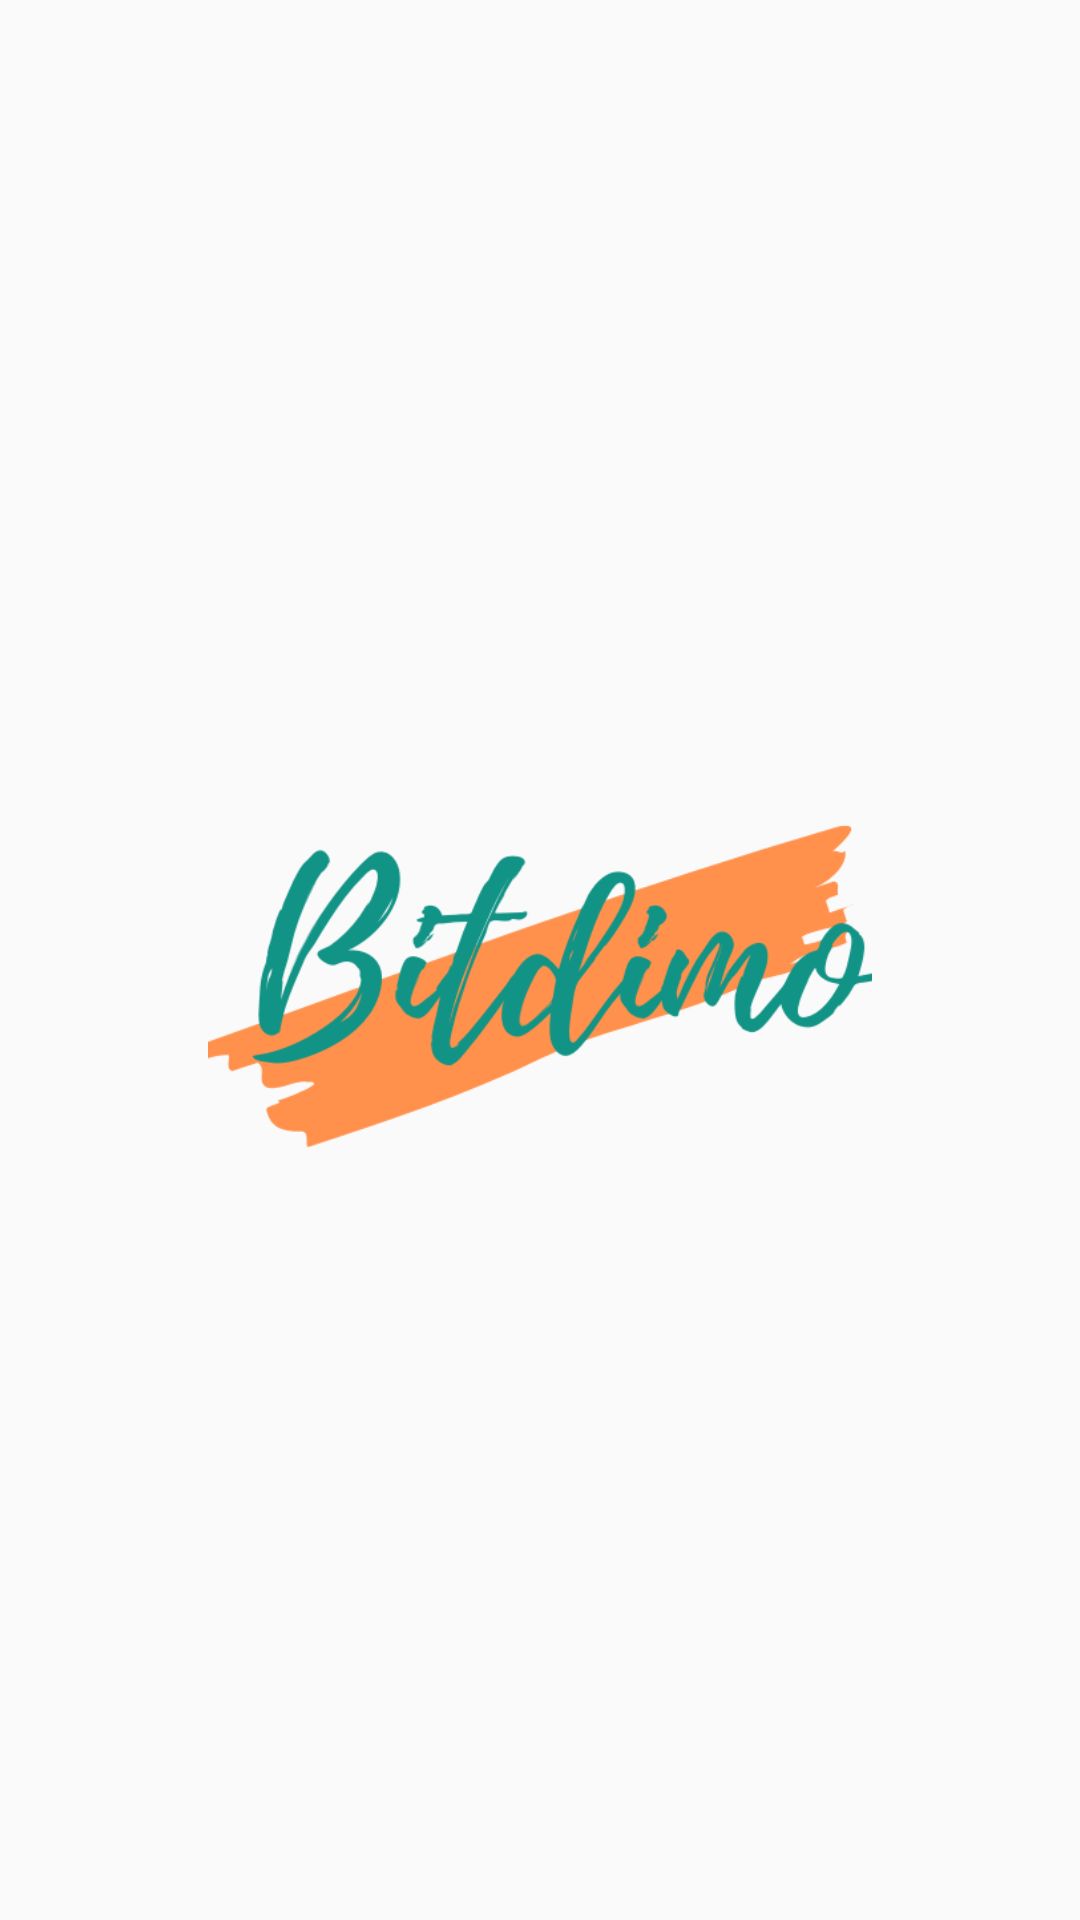

Reconstruct the res/layout file that produces this screen, plus the resources it refers to.
<!-- AndroidManifest.xml: application theme AppTheme -->
<!-- res/layout/activity_login.xml -->
<?xml version="1.0" encoding="utf-8"?>
<RelativeLayout xmlns:android="http://schemas.android.com/apk/res/android"
    android:layout_width="match_parent"
    android:layout_height="match_parent"
    android:padding="20dp"
    android:focusableInTouchMode="true"
    android:background="#FAFAFA"
    android:clickable="true">
    <RelativeLayout
        android:layout_width="wrap_content"
        android:layout_height="wrap_content"
        android:layout_centerInParent="true"
        android:animateLayoutChanges="true"
        android:padding="10dp">

        <ImageView
            android:id="@+id/imgview_icon"
            android:layout_width="370dp"
            android:layout_height="113dp"
            android:layout_centerHorizontal="true"
            android:layout_marginTop="16dp"
            android:src="@drawable/mainlogo"
            android:adjustViewBounds="true"
            android:scaleType="fitCenter"
            android:visibility="visible"
            />

        <RelativeLayout
            android:id="@+id/relativeLayout_Login"
            android:layout_width="wrap_content"
            android:layout_height="wrap_content"
            android:layout_below="@id/imgview_icon"
            android:layout_marginTop="20dp"
            android:visibility="gone">

            <LinearLayout
                android:id="@+id/login_layout"
                android:layout_width="match_parent"
                android:layout_height="382dp"
                android:layout_centerInParent="true"
                android:orientation="vertical"
                android:layout_marginTop="40dp">



                <android.support.design.widget.TextInputLayout
                    android:id="@+id/input_layout_name"
                    android:layout_width="match_parent"
                    android:layout_height="wrap_content"
                    >

                    <EditText
                        android:id="@+id/edt_Username"
                        android:layout_width="fill_parent"
                        android:layout_height="wrap_content"
                        android:layout_marginTop="20dp"
                        android:background="@android:color/transparent"
                        android:drawableLeft="@drawable/user_icon"
                        android:drawablePadding="8dp"
                        android:gravity="center_vertical"
                        android:hint="@string/login_username"
                        android:inputType="text"
                        android:padding="10dp"
                        android:singleLine="true"
                        android:textColor="@color/black"
                        android:textColorHint="#33b5e5"
                        android:textSize="16sp" />
                </android.support.design.widget.TextInputLayout>



                <android.support.design.widget.TextInputLayout
                    android:id="@+id/input_layout_password"
                    android:layout_width="match_parent"
                    android:layout_height="wrap_content">

                    <EditText
                        android:id="@+id/edt_Password"
                        android:layout_width="fill_parent"
                        android:layout_height="wrap_content"
                        android:background="@android:color/transparent"
                        android:drawableLeft="@drawable/password_icon"
                        android:drawablePadding="8dp"
                        android:gravity="center_vertical"
                        android:hint="@string/login_password"
                        android:inputType="textPassword"
                        android:padding="10dp"
                        android:singleLine="true"
                        android:textColor="@color/black"
                        android:textColorHint="@color/colorPrimaryDark"
                        android:textSize="16sp" />
                </android.support.design.widget.TextInputLayout>

                <LinearLayout
                    android:layout_width="fill_parent"
                    android:layout_height="wrap_content"
                    android:orientation="horizontal"
                    android:paddingBottom="5dp"
                    android:paddingTop="8dp"
                    android:layout_marginTop="10dp" >

                    <CheckBox
                        android:id="@+id/show_hide_password"
                        android:layout_width="wrap_content"
                        android:layout_height="wrap_content"
                        android:layout_weight="1"
                        android:text="@string/login_save"
                        android:textColor="@color/colorPrimaryDark"
                        android:textSize="14sp" />

                    <TextView
                        android:id="@+id/forgot_password"
                        android:layout_width="wrap_content"
                        android:layout_height="wrap_content"
                        android:layout_weight="1"
                        android:gravity="end"
                        android:padding="5dp"
                        android:text="@string/login_forgorpassword"
                        android:textColor="@color/colorPrimaryDark"
                        android:textSize="14sp" />
                </LinearLayout>

                <Button

                    android:id="@+id/btn_Login"
                    android:layout_width="fill_parent"
                    android:layout_height="wrap_content"
                    android:layout_marginTop="35dp"
                    android:background="@drawable/loginbutton_selector"
                    android:onClick="login"
                    android:padding="3dp"
                    android:text="@string/login_screen"
                    android:textColor="#FAFAFA"
                    android:textSize="17sp"
                    android:textStyle="bold" />
                <Button

                    android:id="@+id/btn_Register"
                    android:layout_width="match_parent"
                    android:layout_height="wrap_content"
                    android:layout_centerHorizontal="true"
                    android:gravity="center"
                    android:padding="5dp"
                    android:text="@string/sign_up"
                    android:textColor="@color/colorPrimaryDark"
                    android:textSize="12sp"
                    android:onClick="registerFromLogin"
                    android:background="@android:color/transparent"
                    android:layout_below="@id/btn_Login"/>

            </LinearLayout>
            <LinearLayout
                android:id="@+id/linear_warning"
                android:layout_width="wrap_content"
                android:layout_height="wrap_content"
                android:layout_alignParentBottom="true"
                android:layout_centerHorizontal="true"

                android:orientation="horizontal"
                android:visibility="invisible"
                >

                <ImageView
                    android:layout_width="30dp"
                    android:layout_height="30dp"
                    android:src="@drawable/error" />

                <TextView
                    android:layout_width="match_parent"
                    android:layout_height="wrap_content"
                    android:layout_gravity="center"
                    android:layout_marginLeft="10dp"
                    android:gravity="bottom"
                    android:text="@string/login_warning"
                    android:textColor="@android:color/holo_red_light"
                    android:textSize="15sp" />
            </LinearLayout>
        </RelativeLayout>



    </RelativeLayout>



</RelativeLayout>
<!-- resources referenced by this layout -->
<resources>
  <color name="black">#000000</color>
  <color name="colorPrimaryDark">#00574b</color>
  <!-- drawable loginbutton_selector (drawable) -->
  <?xml version="1.0" encoding="utf-8"?>
  <selector xmlns:android="http://schemas.android.com/apk/res/android">
  
      
      <item android:state_pressed="true"><shape android:shape="rectangle">
              <corners android:radius="3dp" />
  
              <solid android:color="@color/colorPrimaryDark" />
          </shape></item>
  
      
      <item><shape android:shape="rectangle">
              <corners android:radius="3dp" />
  
              <solid android:color="@color/colorPrimary" />
          </shape></item>
  
  </selector>
  <!-- drawable password_icon (drawable) -->
  <layer-list xmlns:android="http://schemas.android.com/apk/res/android">
      <item>
          <shape android:shape="rectangle">
              <solid android:color="@android:color/transparent" />
              <size
                  android:height="40dp"
                  android:width="50dp" />
              <padding
                  android:bottom="5dp"
                  android:left="5dp"
                  android:right="5dp"
                  android:top="5dp" />
          </shape>
      </item>
      <item
          android:drawable="@drawable/ic_if_pwd"
          android:gravity="center" />
  </layer-list>
  <!-- drawable user_icon (drawable) -->
  <?xml version="1.0" encoding="utf-8"?>
  <layer-list xmlns:android="http://schemas.android.com/apk/res/android">
      <item>
          <shape android:shape="rectangle">
              <solid android:color="@android:color/transparent" />
              <size
                  android:width="50dp"
                  android:height="40dp" />
              <padding
                  android:bottom="5dp"
                  android:left="5dp"
                  android:right="5dp"
                  android:top="5dp" />
          </shape>
      </item>
      <item
          android:drawable="@drawable/ic_if_user"
          android:gravity="center" />
  
  
  </layer-list>
  <string name="login_forgorpassword">Quên mật khẩu?</string>
  <string name="login_password">Mật khẩu</string>
  <string name="login_save">Lưu mật khẩu</string>
  <string name="login_screen">Đăng Nhập</string>
  <string name="login_username">Tên Đăng Nhập</string>
  <string name="login_warning">Oops! Bạn vừa mất kết nối</string>
  <string name="sign_up">CHƯA PHẢI LÀ THÀNH VIÊN? ĐĂNG KÝ NGAY</string>
  <style name="AppTheme" parent="Theme.AppCompat.Light.NoActionBar">
          
          <item name="colorPrimary">@color/colorPrimary</item>
          <item name="colorPrimaryDark">@color/colorPrimaryDark</item>
          <item name="colorAccent">@color/colorAccent</item>
          <item name="windowActionBar">false</item>
          <item name="windowNoTitle">true</item>
          <item name="android:windowContentTransitions">true</item>
      </style>
  <color name="colorPrimary">#008577</color>
  <!-- drawable ic_if_pwd (drawable) -->
  <vector android:height="24dp" android:viewportHeight="96"
      android:viewportWidth="96" android:width="24dp" xmlns:android="http://schemas.android.com/apk/res/android">
      <path android:fillColor="#696565" android:pathData="M80,44h-8V28C72,14.745 61.255,4 48,4S24,14.745 24,28v16h-8C9.37,44 4,49.37 4,56v24c0,6.63 5.37,12 12,12h64c6.63,0 12,-5.37 12,-12V56C92,49.37 86.63,44 80,44zM32,28c0,-8.836 7.164,-16 16,-16s16,7.164 16,16v16H32V28zM84,80c0,2.21 -1.79,4 -4,4H16c-2.21,0 -4,-1.79 -4,-4V56c0,-2.21 1.79,-4 4,-4h64c2.21,0 4,1.79 4,4V80z"/>
  </vector>
  <color name="colorAccent">#D81B60</color>
</resources>
